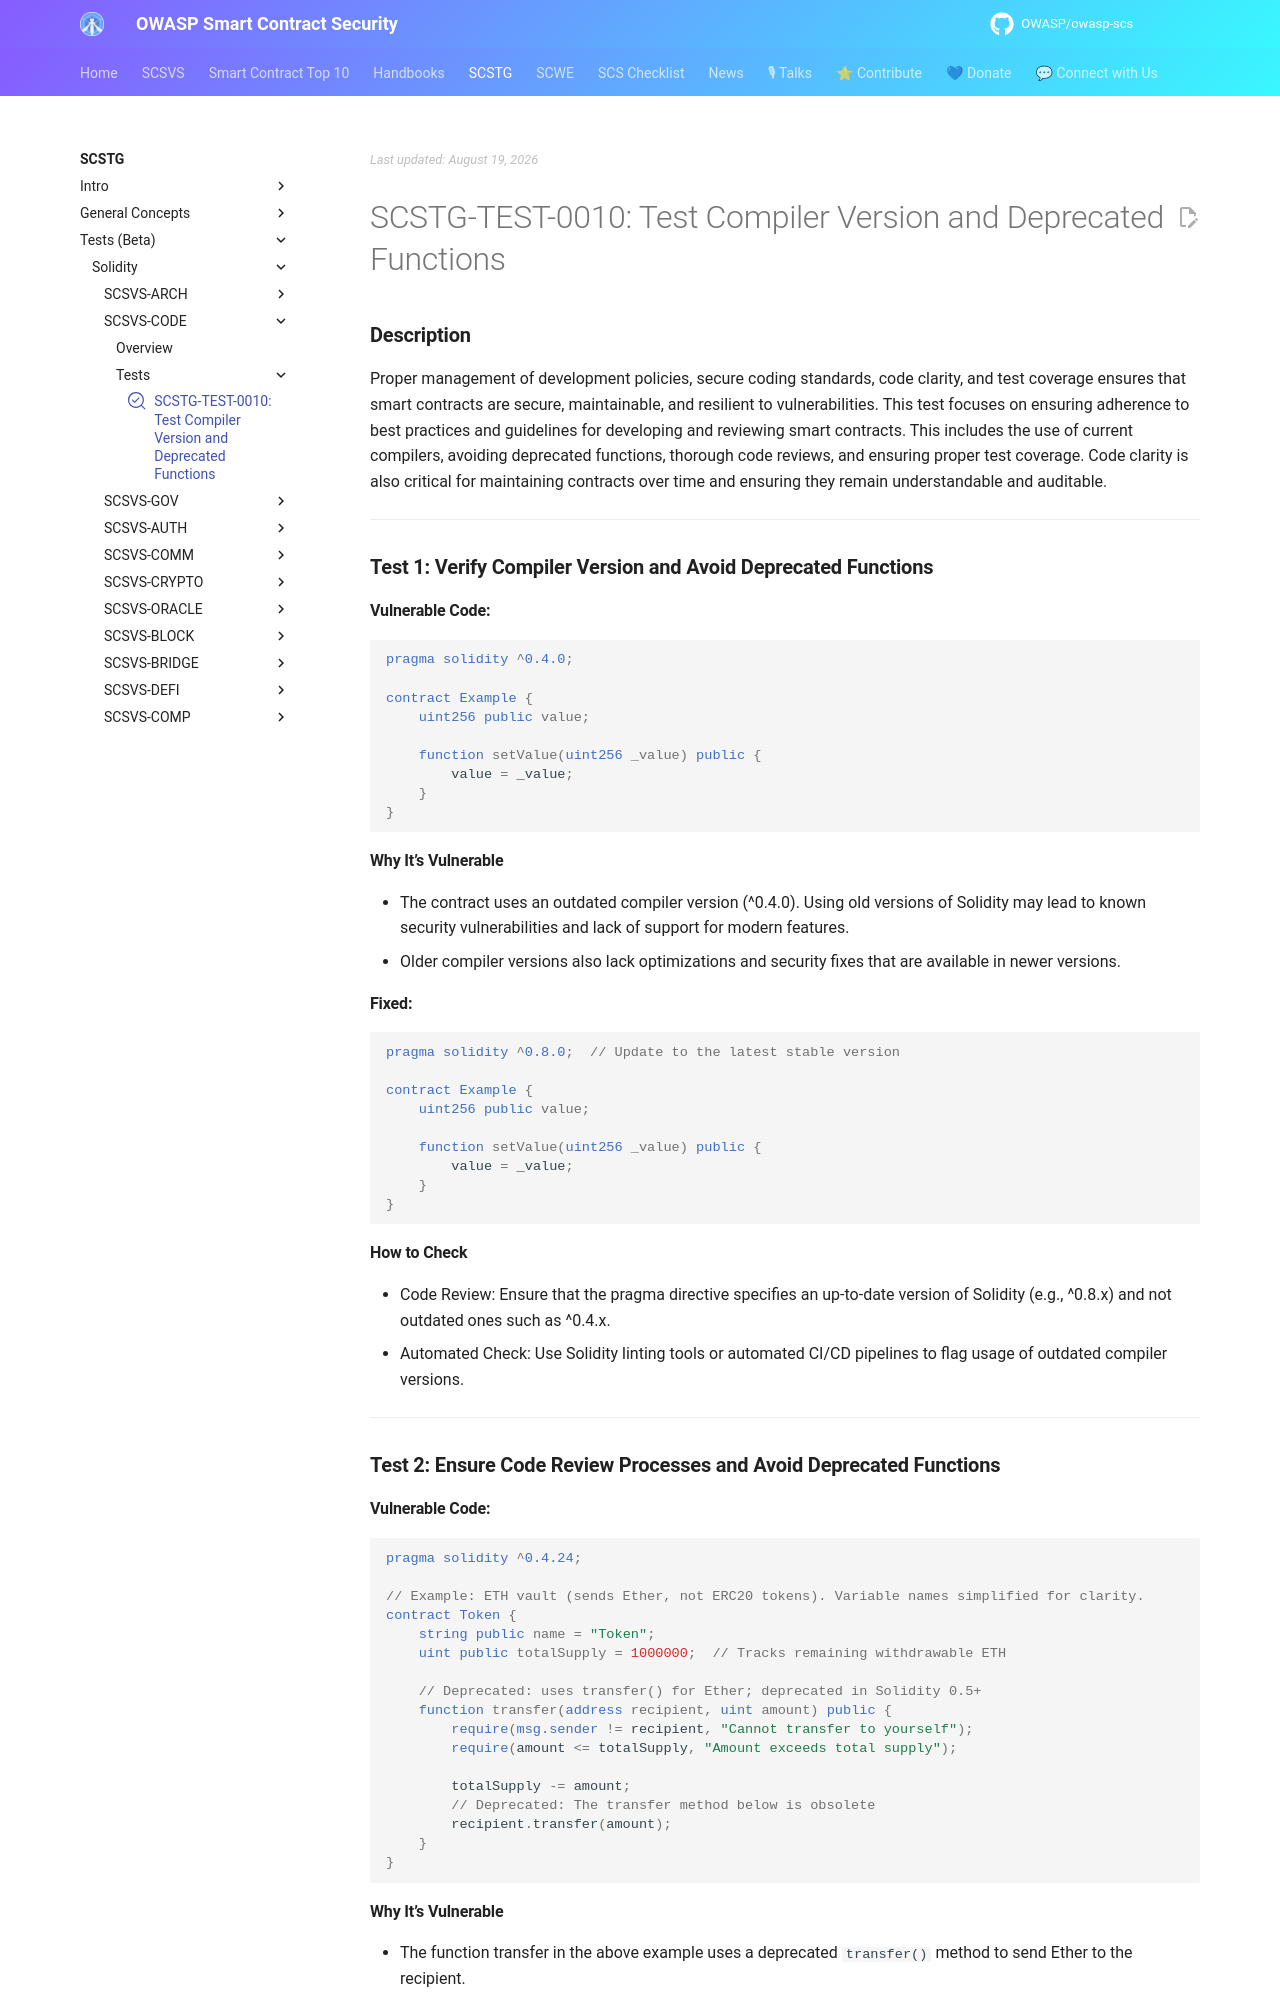

repository: OWASP/owasp-scs · page: SCSTG/tests/SCSVS-CODE/SCSTG-TEST-0010/index.html · generator: mkdocs

---
id: SCSTG-TEST-0010
scsvs_cg_id:
- SCSVS-CODE
scsvs_scg_id:
- SCSVS-CODE-2
platform: []
title: Test Compiler Version and Deprecated Functions
scsvs_cg_levels:
- L2
tests: SCSTG-TEST-0010
---

### **Description**
Proper management of development policies, secure coding standards, code clarity, and test coverage ensures that smart contracts are secure, maintainable, and resilient to vulnerabilities. This test focuses on ensuring adherence to best practices and guidelines for developing and reviewing smart contracts. This includes the use of current compilers, avoiding deprecated functions, thorough code reviews, and ensuring proper test coverage. Code clarity is also critical for maintaining contracts over time and ensuring they remain understandable and auditable.

---

### **Test 1: Verify Compiler Version and Avoid Deprecated Functions**

#### Vulnerable Code:

```solidity
pragma solidity ^0.4.0;

contract Example {
    uint256 public value;

    function setValue(uint256 _value) public {
        value = _value;
    }
}
```
#### **Why It’s Vulnerable**
- The contract uses an outdated compiler version (^0.4.0). Using old versions of Solidity may lead to known security vulnerabilities and lack of support for modern features.
- Older compiler versions also lack optimizations and security fixes that are available in newer versions.

#### Fixed:

```solidity
pragma solidity ^0.8.0;  // Update to the latest stable version

contract Example {
    uint256 public value;

    function setValue(uint256 _value) public {
        value = _value;
    }
}
```
#### **How to Check**
- Code Review: Ensure that the pragma directive specifies an up-to-date version of Solidity (e.g., ^0.8.x) and not outdated ones such as ^0.4.x.
- Automated Check: Use Solidity linting tools or automated CI/CD pipelines to flag usage of outdated compiler versions.

---

### **Test 2: Ensure Code Review Processes and Avoid Deprecated Functions**

#### **Vulnerable Code:**

```solidity
pragma solidity ^0.4.24;

// Example: ETH vault (sends Ether, not ERC20 tokens). Variable names simplified for clarity.
contract Token {
    string public name = "Token";
    uint public totalSupply = 1000000;  // Tracks remaining withdrawable ETH

    // Deprecated: uses transfer() for Ether; deprecated in Solidity 0.5+
    function transfer(address recipient, uint amount) public {
        require(msg.sender != recipient, "Cannot transfer to yourself");
        require(amount <= totalSupply, "Amount exceeds total supply");

        totalSupply -= amount;
        // Deprecated: The transfer method below is obsolete
        recipient.transfer(amount);
    }
}

```
